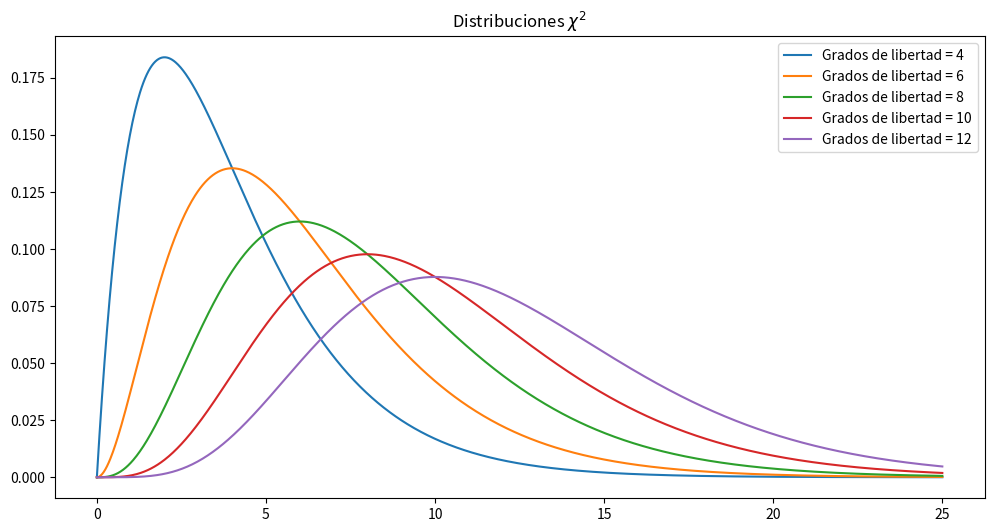
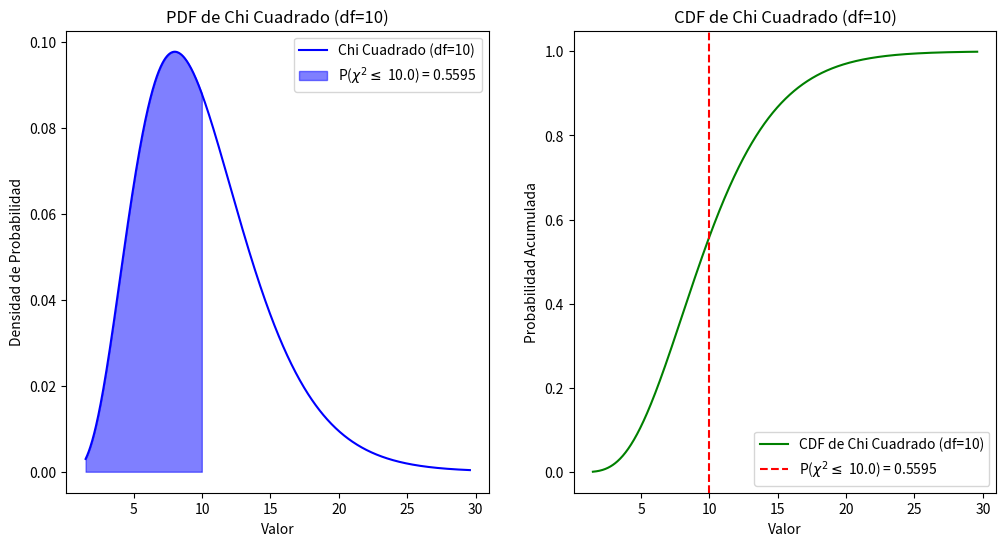
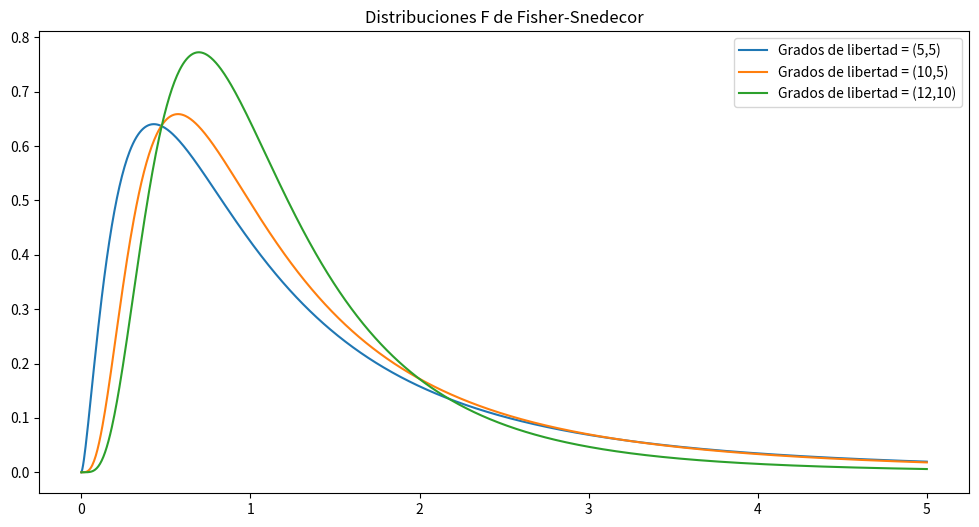
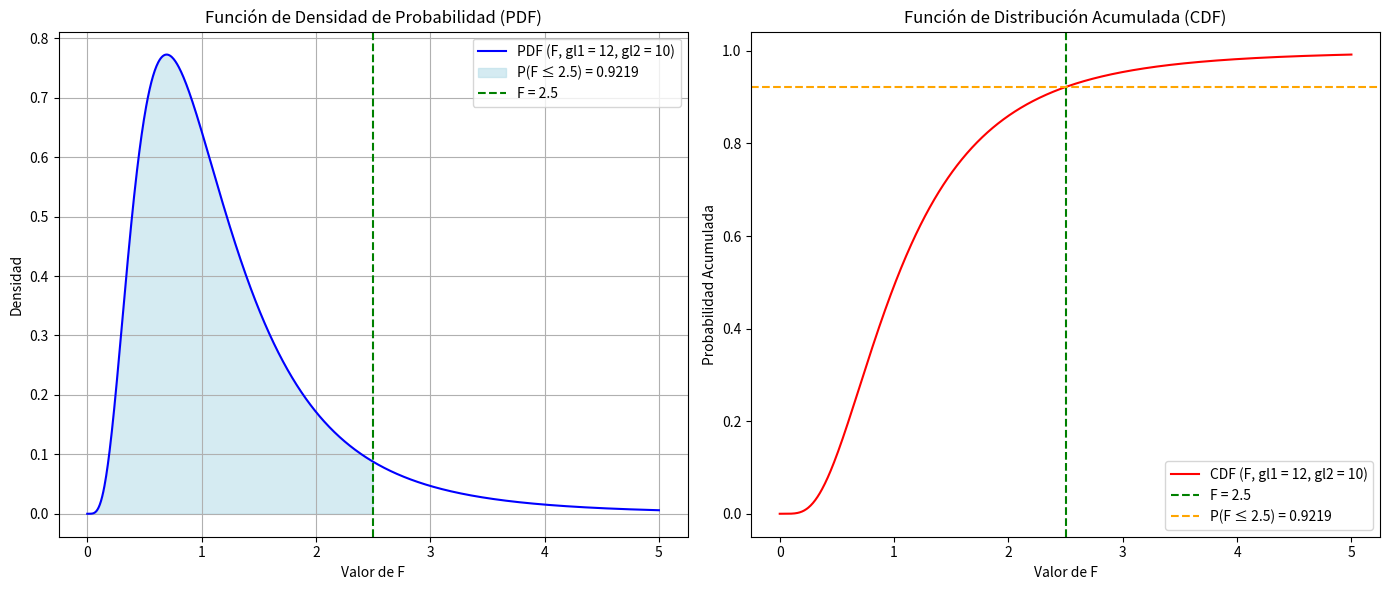

These charts were generated, in order, by the following Python code:
# Importamos librerías
import numpy as np
import matplotlib.pyplot as plt
from scipy.stats import chi2

# Grados de libertad
df_chi = [ 4, 6, 8, 10, 12]

# Visualización
x_chi = np.linspace(0, 25, 1000)
plt.figure(figsize=(12, 6))
for df in df_chi:
    plt.plot(x_chi, chi2.pdf(x_chi, df), label = f'Grados de libertad = {df}')
plt.title('Distribuciones $\chi^2$')
plt.legend()
plt.show()

import numpy as np
import matplotlib.pyplot as plt
from scipy.stats import chi2

# Parámetros de la distribución Chi Cuadrado
df_chi = 10  # Grados de libertad
chi_value = 10.0  # Valor de chi cuadrado
prob_chi = chi2.cdf(chi_value, df_chi)  # Probabilidad acumulada
print(f"P(Chi^2 <= {chi_value}) con {df_chi} gl: {prob_chi:.4f}")
print()

# Crear un rango de valores para la distribución Chi Cuadrado
x_chi = np.linspace(chi2.ppf(0.001, df_chi), chi2.ppf(0.999, df_chi), 1000)
pdf_chi = chi2.pdf(x_chi, df_chi)  # Función de densidad de probabilidad (PDF)
cdf_chi = chi2.cdf(x_chi, df_chi)  # Función de distribución acumulativa (CDF)

# Graficar la PDF y CDF de la distribución Chi Cuadrado
plt.figure(figsize=(12, 6))

plt.subplot(1, 2, 1) # PDF de Chi Cuadrado
plt.plot(x_chi, pdf_chi, label=f'Chi Cuadrado (df={df_chi})', color='blue')
plt.fill_between(x_chi, pdf_chi, where=(x_chi <= chi_value), color='blue', 
                 alpha=0.5, label=f'P($\chi^2 \leq$ {chi_value}) = {prob_chi:.4f}')
plt.title(f'PDF de Chi Cuadrado (df={df_chi})')
plt.xlabel('Valor')
plt.ylabel('Densidad de Probabilidad')
plt.legend()

plt.subplot(1, 2, 2) # CDF de Chi Cuadrado
plt.plot(x_chi, cdf_chi, label=f'CDF de Chi Cuadrado (df={df_chi})', color='green')
plt.axvline(x=chi_value, color='red', linestyle='--', 
            label=f'P($\chi^2 \leq$ {chi_value}) = {prob_chi:.4f}')
plt.title(f'CDF de Chi Cuadrado (df={df_chi})')
plt.xlabel('Valor')
plt.ylabel('Probabilidad Acumulada')
plt.legend()
plt.show()

# Importamos las librerías
import numpy as np
import matplotlib.pyplot as plt
from scipy.stats import f

# Grados de libertad
df_f_numerator = [ 5, 10, 12]
df_f_denominator = [ 5, 5, 10]

# Visualización
x_f = np.linspace(0, 5, 1000)
plt.figure(figsize=(12, 6))
for df1, df2 in zip(df_f_numerator, df_f_denominator):
    plt.plot(x_f, f.pdf(x_f, df1, df2), label = f'Grados de libertad = ({df1},{df2})')
plt.title('Distribuciones F de Fisher-Snedecor')
plt.legend()
plt.show()

import numpy as np
import matplotlib.pyplot as plt
from scipy.stats import f

# Parámetros
df1 = 12  # Grados de libertad del numerador (Grupo 1)
df2 = 10  # Grados de libertad del denominador (Grupo 2)
f_value = 2.5  # Valor de F para el cual se calcula la probabilidad acumulada

# Crear un rango de valores para el eje X
x = np.linspace(0, 5, 1000)  # Desde 0 hasta 5 para cubrir la distribución F

# Calcular la PDF y la CDF
pdf_values = f.pdf(x, df1, df2)  # Función de densidad de probabilidad
cdf_values = f.cdf(x, df1, df2)  # Función de distribución acumulada

# Calcular la probabilidad acumulada para el valor específico f_value
prob_f = f.cdf(f_value, df1, df2)

# Crear la figura y los subgráficos (1 fila, 2 columnas)
fig, (ax1, ax2) = plt.subplots(1, 2, figsize=(14, 6))

# --- Subgráfico 1: PDF ---
ax1.plot(x, pdf_values, label=f'PDF (F, gl1 = {df1}, gl2 = {df2})', color='blue')
ax1.fill_between(x, pdf_values, where=(x <= f_value), color='lightblue', alpha=0.5, 
                 label=f'P(F ≤ {f_value}) = {prob_f:.4f}')
ax1.axvline(f_value, color='green', linestyle='--', label=f'F = {f_value}')
ax1.set_title('Función de Densidad de Probabilidad (PDF)')
ax1.set_xlabel('Valor de F')
ax1.set_ylabel('Densidad')
ax1.legend()
ax1.grid(True)

# --- Subgráfico 2: CDF ---
ax2.plot(x, cdf_values, label=f'CDF (F, gl1 = {df1}, gl2 = {df2})', color='red')
ax2.axvline(f_value, color='green', linestyle='--', label=f'F = {f_value}')
ax2.axhline(prob_f, color='orange', linestyle='--', label=f'P(F ≤ {f_value}) = {prob_f:.4f}')
ax2.set_title('Función de Distribución Acumulada (CDF)')
ax2.set_xlabel('Valor de F')
ax2.set_ylabel('Probabilidad Acumulada')
ax2.legend()

# Ajustar el espacio entre subgráficos
plt.tight_layout()

# Mostrar la figura
plt.show()